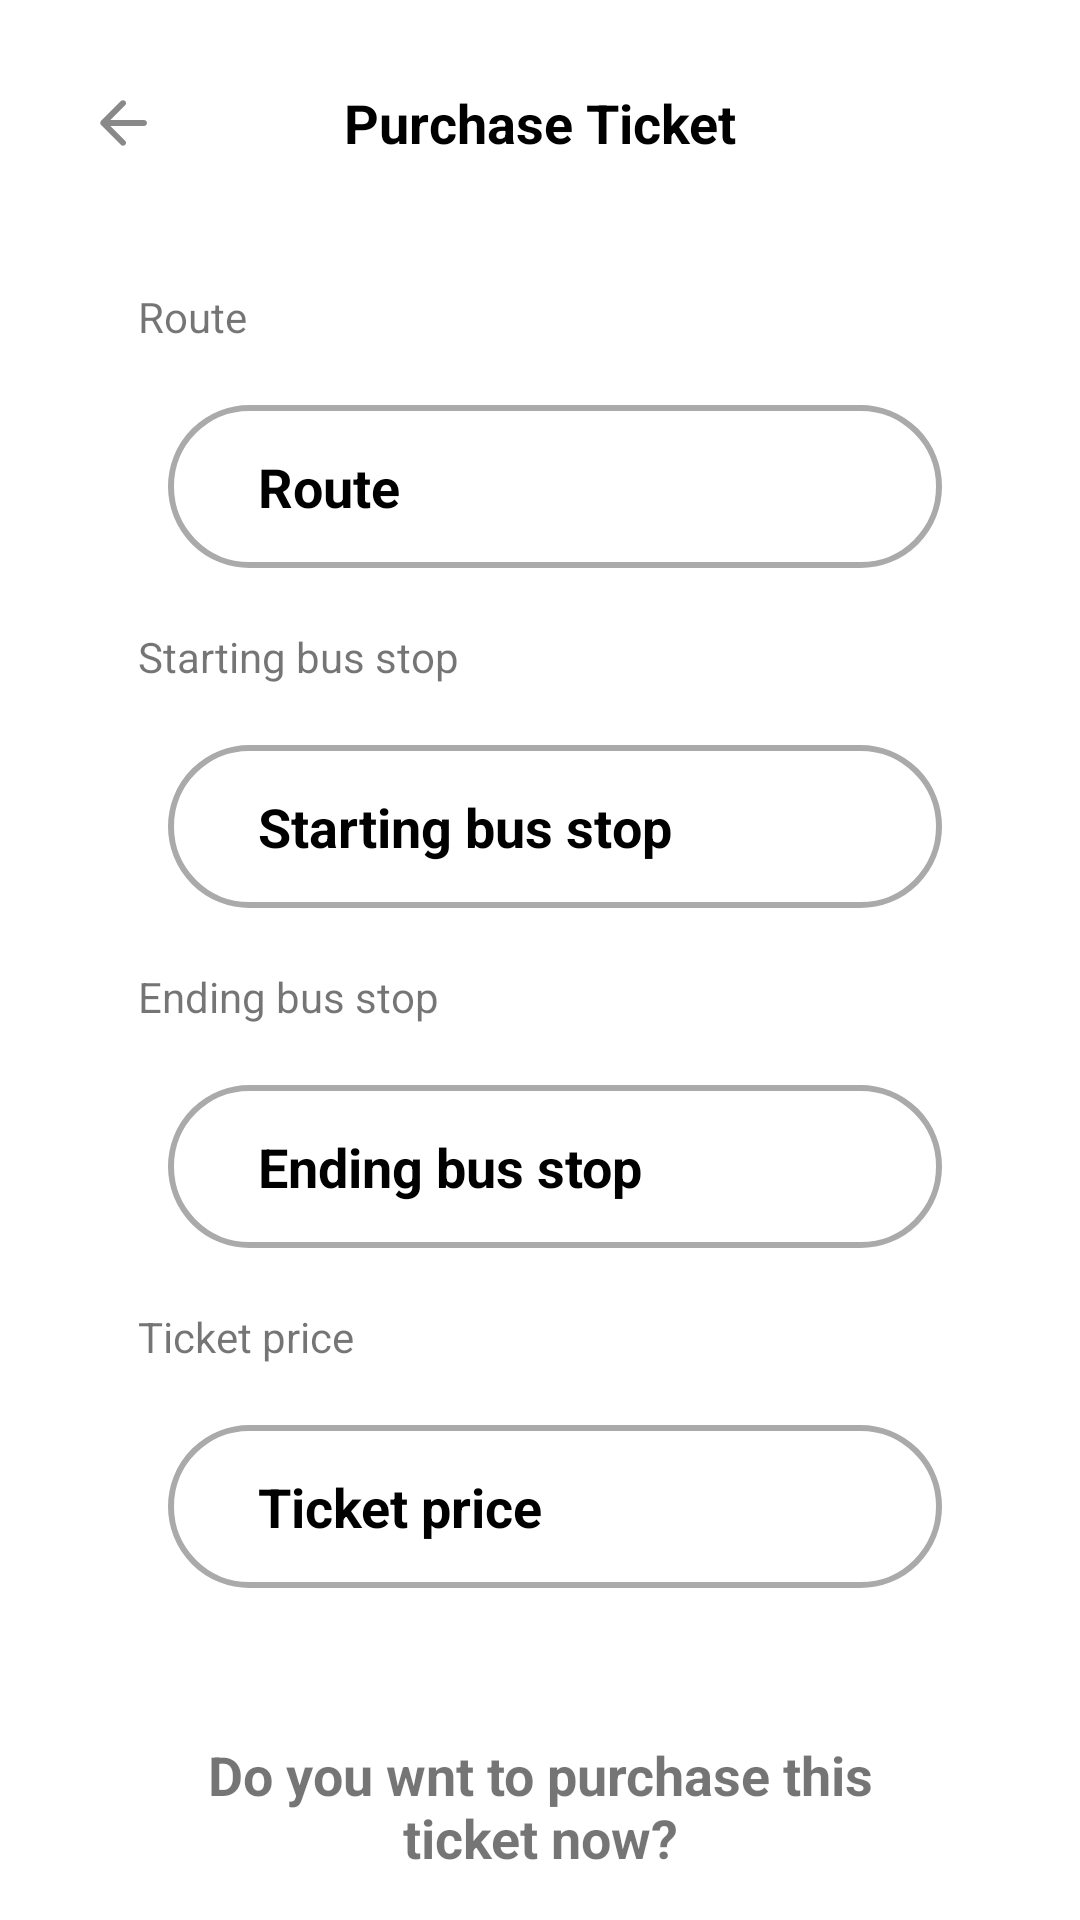

Here is an Android app screen rendered from its layout file. Give the layout XML and the strings, colors and styles it references.
<!-- AndroidManifest.xml: application theme Theme.EzBusPassenger -->
<!-- res/layout/activity_purchase_ticket.xml -->
<?xml version="1.0" encoding="utf-8"?>
<LinearLayout xmlns:android="http://schemas.android.com/apk/res/android"
    xmlns:app="http://schemas.android.com/apk/res-auto"
    xmlns:tools="http://schemas.android.com/tools"
    android:layout_width="match_parent"
    android:layout_height="match_parent"
    android:orientation="vertical"
    android:padding="16dp"
    tools:context=".ui.PurchaseTicket.PurchaseTicket">

    
    <RelativeLayout
        android:layout_width="match_parent"
        android:layout_height="wrap_content">

        
        <ImageButton
            android:id="@+id/BackButton"
            android:layout_width="50dp"
            android:layout_height="50dp"
            android:backgroundTint="@color/white"
            android:padding="14dp"
            android:src="@drawable/button_back_24"
            app:iconTint="@color/black" />

        
        <TextView
            android:layout_width="wrap_content"
            android:layout_height="wrap_content"
            android:layout_centerInParent="true"
            android:text="Purchase Ticket"
            android:textColor="@color/black"
            android:textSize="@dimen/app_title_font_size"
            android:textStyle="bold" />

    </RelativeLayout>

    
    <LinearLayout
        android:layout_width="match_parent"
        android:layout_height="wrap_content"
        android:layout_marginStart="30dp"
        android:layout_marginEnd="30dp"
        android:orientation="vertical">

        <Space
            android:layout_width="match_parent"
            android:layout_height="@dimen/space_size_settings"/>

        
        <TextView
            android:layout_width="match_parent"
            android:layout_height="wrap_content"
            android:text="Route"/>

        <TextView
            android:id="@+id/routeTextView"
            style="@style/EditTextSettings"
            android:layout_width="match_parent"
            android:layout_height="wrap_content"
            android:layout_marginBottom="8dp"
            android:text="Route"
            android:textSize="18sp"
            android:textStyle="bold" />

        
        <TextView
            android:layout_width="match_parent"
            android:layout_height="wrap_content"
            android:text="Starting bus stop"/>

        <TextView
            android:id="@+id/startStopTextView"
            style="@style/EditTextSettings"
            android:layout_width="match_parent"
            android:layout_height="wrap_content"
            android:layout_marginBottom="8dp"
            android:text="Starting bus stop"
            android:textSize="18sp"
            android:textStyle="bold" />

        
        <TextView
            android:layout_width="match_parent"
            android:layout_height="wrap_content"
            android:text="Ending bus stop" />


        <TextView
            android:id="@+id/endStopTextView"
            style="@style/EditTextSettings"
            android:layout_width="match_parent"
            android:layout_height="wrap_content"
            android:layout_marginBottom="8dp"
            android:text="Ending bus stop"
            android:textSize="18sp"
            android:textStyle="bold" />

        
        <TextView
            android:layout_width="match_parent"
            android:layout_height="wrap_content"
            android:text="Ticket price" />

        <TextView
            android:id="@+id/farePriceTextView"
            style="@style/EditTextSettings"
            android:layout_width="match_parent"
            android:layout_height="wrap_content"
            android:text="Ticket price"
            android:textSize="18sp"
            android:textStyle="bold" />

        <Space
            android:layout_width="match_parent"
            android:layout_height="@dimen/space_size_settings"/>

        
        <TextView
            android:layout_width="match_parent"
            android:layout_height="wrap_content"
            android:layout_gravity="center"
            android:gravity="center"
            android:textSize="18sp"
            android:textStyle="bold"
            android:text="Do you wnt to purchase this ticket now?" />

        <Space
            android:layout_width="match_parent"
            android:layout_height="@dimen/space_size_settings"/>

        
        <LinearLayout
            android:layout_width="match_parent"
            android:layout_height="wrap_content"
            android:orientation="horizontal">

            
            <com.google.android.material.button.MaterialButton
                android:id="@+id/NoButton"
                android:layout_width="0dp"
                android:layout_height="60dp"
                android:layout_gravity="center_horizontal"
                android:layout_weight="1"
                android:paddingStart="30dp"
                android:paddingEnd="30dp"
                android:text="No"
                android:textAllCaps="false"
                app:cornerRadius="30dp"
                app:rippleColor="@color/quantum_vanillagreen300" />

            <Space
                android:layout_width="0dp"
                android:layout_height="wrap_content"
                android:layout_weight="0.25"/>

            
            <com.google.android.material.button.MaterialButton
                android:id="@+id/YesButton"
                android:layout_width="0dp"
                android:layout_height="60dp"
                android:layout_gravity="center_horizontal"
                android:layout_weight="1"
                android:paddingStart="30dp"
                android:paddingEnd="30dp"
                android:text="Yes"
                android:textAllCaps="false"
                app:cornerRadius="30dp"
                app:rippleColor="@color/quantum_vanillagreen300" />



        </LinearLayout>

        
        <TextView
            android:id="@+id/errorMessageTextView"
            android:layout_width="match_parent"
            android:layout_height="wrap_content"
            android:layout_gravity="center"
            android:layout_margin="20dp"
            android:gravity="center"
            android:textSize="14sp"
            android:textColor="@color/color_red"
            android:textStyle="bold"
            android:text="" />




    </LinearLayout>


</LinearLayout>
<!-- resources referenced by this layout -->
<resources>
  <color name="black">#FF000000</color>
  <color name="white">#FFFFFFFF</color>
  <dimen name="app_title_font_size">18sp</dimen>
  <dimen name="space_size_settings">30dp</dimen>
  <!-- drawable button_back_24 (drawable) -->
  <vector android:autoMirrored="true" android:height="24dp"
      android:tint="#898989" android:viewportHeight="24"
      android:viewportWidth="24" android:width="24dp" xmlns:android="http://schemas.android.com/apk/res/android">
      <path android:fillColor="@android:color/white" android:pathData="M19,11H7.83l4.88,-4.88c0.39,-0.39 0.39,-1.03 0,-1.42 -0.39,-0.39 -1.02,-0.39 -1.41,0l-6.59,6.59c-0.39,0.39 -0.39,1.02 0,1.41l6.59,6.59c0.39,0.39 1.02,0.39 1.41,0 0.39,-0.39 0.39,-1.02 0,-1.41L7.83,13H19c0.55,0 1,-0.45 1,-1s-0.45,-1 -1,-1z"/>
  </vector>
  <style name="EditTextSettings">
          <item name="android:layout_width">match_parent</item>
          <item name="android:layout_height">wrap_content</item>
  
          <item name="android:paddingStart">30dp</item>
          <item name="android:gravity">start</item>
          <item name="android:textSize">18sp</item>
          <item name="android:padding">15dp</item>
          <item name="android:layout_marginStart">10dp</item>
          <item name="android:textColor">@android:color/black</item>
          <item name="android:background">@drawable/rounded_edittext_bg</item>
          <item name="android:layout_marginVertical">20dp</item>
  
      </style>
  <style name="Theme.EzBusPassenger" parent="Theme.MaterialComponents.DayNight.DarkActionBar">
          
          <item name="colorPrimary">#858585</item>
          <item name="colorPrimaryVariant">@color/purple_700</item>
          <item name="colorOnPrimary">@color/white</item>
          
          <item name="colorSecondary">@color/teal_200</item>
          <item name="colorSecondaryVariant">@color/teal_700</item>
          <item name="colorOnSecondary">@color/black</item>
          
          <item name="android:statusBarColor" tools:targetApi="l">?attr/colorPrimaryVariant</item>
          
          <item name="android:editTextColor">@android:color/white</item>
          <item name="android:textColorHint">@android:color/white</item>
  
          <item name="android:actionBarStyle">@style/ThemeActionBar</item>
          <item name="android:windowActionBarOverlay">true</item>
          
          <item name="actionBarStyle">@style/ThemeActionBar</item>
          <item name="windowActionBarOverlay">true</item>
  
      </style>
  <!-- drawable rounded_edittext_bg (drawable) -->
  <shape xmlns:android="http://schemas.android.com/apk/res/android">
      <solid android:color="@android:color/white" />
      <corners android:radius="30dp" />
      <stroke
          android:color="@android:color/darker_gray"
          android:width="2dp" />
  </shape>
  <color name="purple_700">#FF3700B3</color>
  <color name="teal_200">#FF03DAC5</color>
  <color name="teal_700">#FF018786</color>
  <style name="ThemeActionBar" parent="Widget.AppCompat.Light.ActionBar.Solid">
          <item name="android:background">@null</item>
          
          <item name="background">@null</item>
      </style>
</resources>
